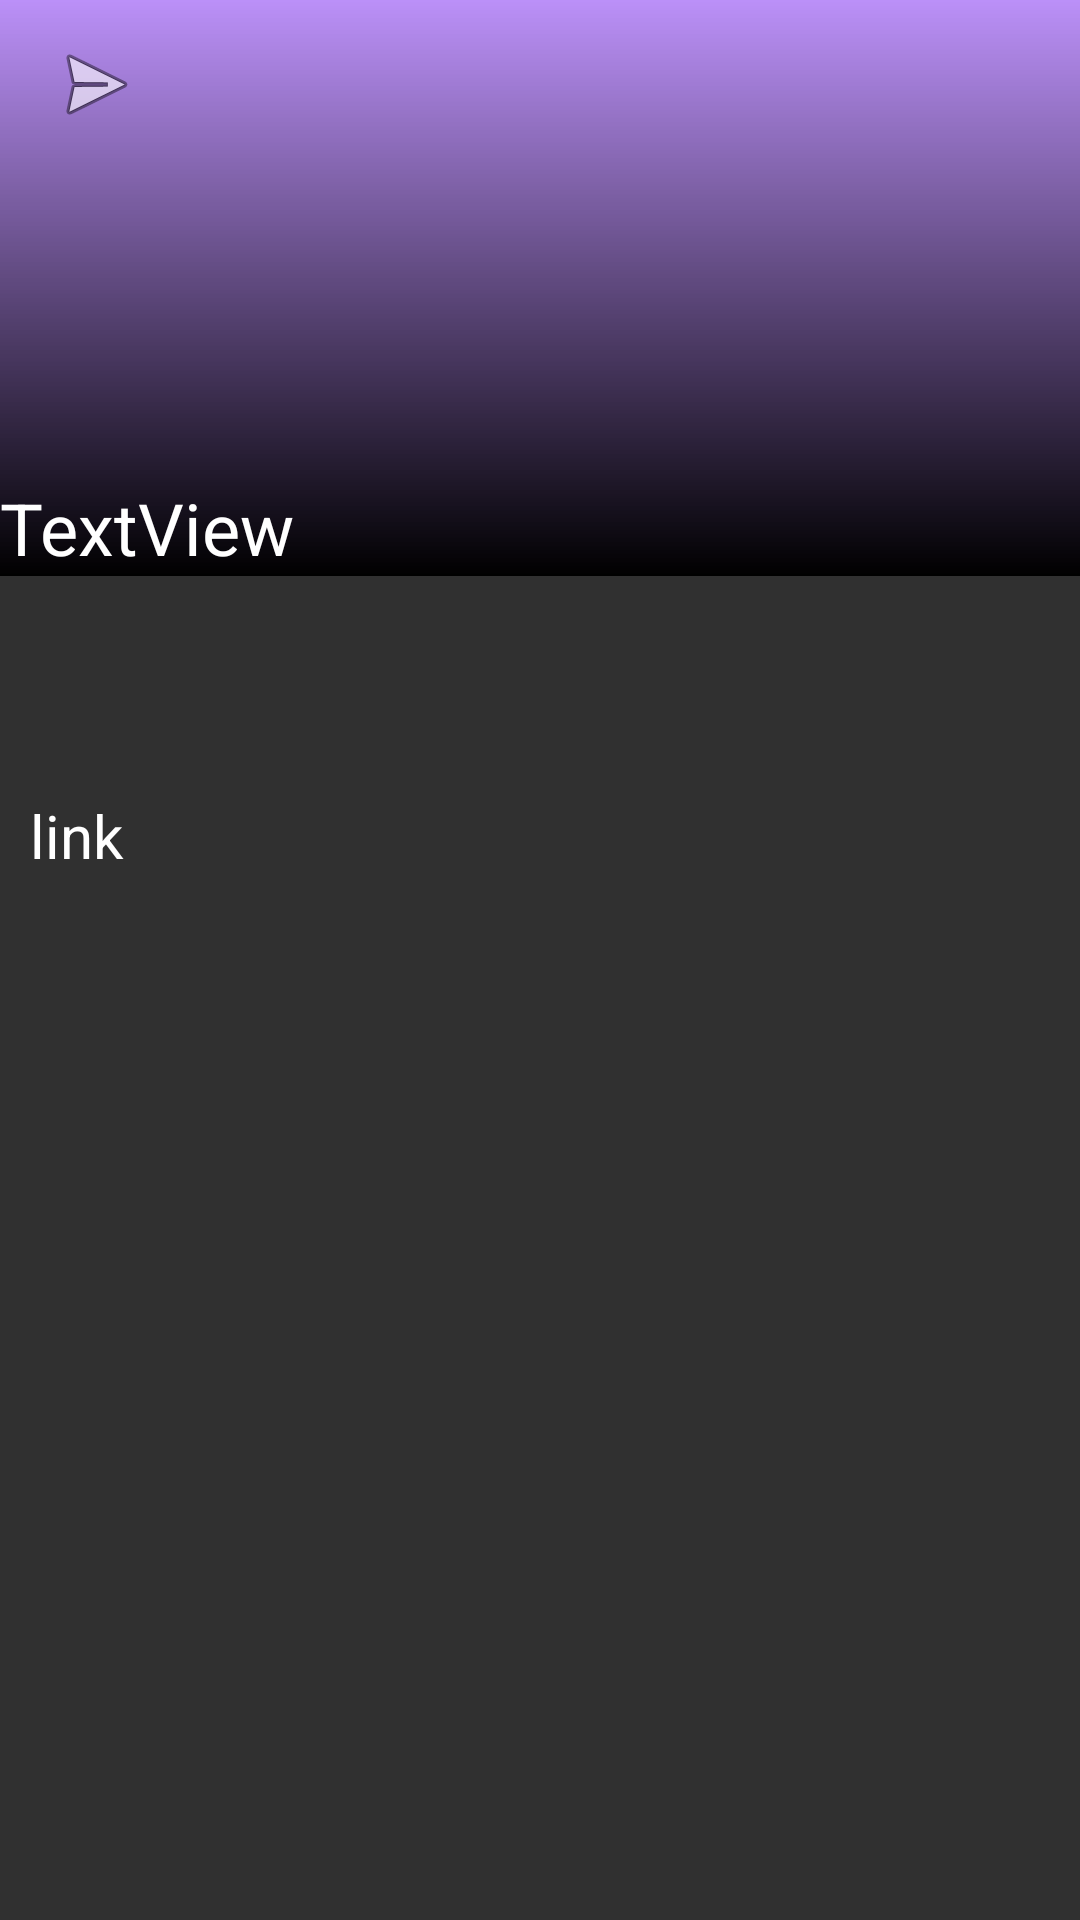

Here is an Android app screen rendered from its layout file. Give the layout XML and the strings, colors and styles it references.
<!-- AndroidManifest.xml: application theme Theme.KalkKolory -->
<!-- res/layout/activity_news.xml -->
<?xml version="1.0" encoding="utf-8"?>
<androidx.coordinatorlayout.widget.CoordinatorLayout xmlns:android="http://schemas.android.com/apk/res/android"
    xmlns:tools="http://schemas.android.com/tools"
    xmlns:app="http://schemas.android.com/apk/res-auto"


    android:layout_width="match_parent"
    android:layout_height="match_parent">

    <com.google.android.material.appbar.AppBarLayout
        android:id="@+id/appbar"
        android:outlineSpotShadowColor="@color/black"
        android:elevation="14dp"
        android:layout_height="192dp"
        android:layout_width="match_parent">

        <com.google.android.material.appbar.CollapsingToolbarLayout
            android:layout_width="match_parent"
            android:layout_height="match_parent"
            app:toolbarId="@+id/toolbarapp"
            android:elevation="10dp"
            app:layout_scrollFlags="scroll|exitUntilCollapsed"
            app:layout_scrollInterpolator="@android:anim/decelerate_interpolator"

            app:contentScrim="?attr/colorPrimary">


            <ImageView
                android:id="@+id/app_bar_image"
                android:layout_width="match_parent"
                android:layout_height="match_parent"
                app:layout_collapseMode="parallax"
                android:src="@drawable/ic_launcher_foreground"
                android:scaleType="centerCrop">
            </ImageView>
            <FrameLayout
                android:layout_width="match_parent"
                android:layout_height="match_parent"
                >
                <View
                    android:layout_width="match_parent"
                    android:layout_height="match_parent"
                    android:background="@drawable/custom_shadow">

                </View>
            </FrameLayout>

            <TextView
                android:id="@+id/textTitle"
                android:layout_width="match_parent"
                android:layout_height="wrap_content"
                android:layout_gravity="center_horizontal|bottom"
                android:maxLength="25"
                android:text="TextView"
                android:textColor="@color/white"
                android:textSize="24dp">

            </TextView>


            <androidx.appcompat.widget.Toolbar
                android:id="@+id/toolbar"
                android:layout_height="?attr/actionBarSize"
                android:layout_width="match_parent">
                <androidx.appcompat.widget.AppCompatImageView
                    android:id="@+id/sendDate"
                    android:layout_width="wrap_content"
                    android:layout_height="wrap_content"
                    android:background="@android:drawable/ic_menu_send"></androidx.appcompat.widget.AppCompatImageView>
            </androidx.appcompat.widget.Toolbar>

        </com.google.android.material.appbar.CollapsingToolbarLayout>
    </com.google.android.material.appbar.AppBarLayout>

    <androidx.core.widget.NestedScrollView
        android:layout_width="match_parent"
        android:layout_height="match_parent"


        app:layout_behavior="com.google.android.material.appbar.AppBarLayout$ScrollingViewBehavior">

        <RelativeLayout
            android:layout_width="match_parent"
            android:layout_height="match_parent"
            tools:context=".NewsActivity">

            <TextView
                android:id="@+id/descriptionNews"
                android:layout_width="match_parent"
                android:layout_height="wrap_content"
                android:layout_marginBottom="16dp"
                android:padding="10dp"
                android:text=""
                android:textColor="@color/white"
                android:lineSpacingExtra="4dp"
                android:textSize="20dp"
                app:layout_anchorGravity="top|center"
                tools:ignore="MissingConstraints">
            </TextView>

            <TextView
                android:id="@+id/link"
                android:layout_width="match_parent"
                android:layout_height="wrap_content"
                android:layout_below="@+id/descriptionNews"
                android:layout_marginBottom="16dp"
                android:lineSpacingExtra="4dp"
                android:padding="10dp"
                android:text="link"
                android:textColor="@color/design_default_color_on_primary"
                android:textSize="20dp"
                app:layout_anchorGravity="bottom|center"
                tools:ignore="MissingConstraints">

            </TextView>

        </RelativeLayout>

    </androidx.core.widget.NestedScrollView>

</androidx.coordinatorlayout.widget.CoordinatorLayout>
<!-- resources referenced by this layout -->
<resources>
  <!-- drawable custom_shadow (drawable) -->
  <?xml version="1.0" encoding="utf-8"?>
      <shape xmlns:android="http://schemas.android.com/apk/res/android" android:shape="rectangle">
          <gradient
              android:startColor="@android:color/black"
              android:endColor="#90FFFFFF"
              android:angle="90"/>
      </shape>
  <!-- drawable ic_launcher_foreground: png bitmap (mipmap-hdpi, 29885 bytes) -->
  <style name="Theme.KalkKolory" parent="Theme.AppCompat.NoActionBar">
          
          <item name="colorPrimary">@color/purple_500</item>
          <item name="colorPrimaryVariant">@color/purple_700</item>
          <item name="colorOnPrimary">@color/white</item>
          
          <item name="colorSecondary">@color/teal_200</item>
          <item name="colorSecondaryVariant">@color/teal_700</item>
          <item name="colorOnSecondary">@color/black</item>
          
          <item name="android:statusBarColor" tools:targetApi="l">?attr/colorPrimaryVariant</item>
          
      </style>
  <!-- not gathered from this repository: default colours our renderer supplied (Android Studio template values) -->
  <color name="purple_500">#FF6200EE</color>
  <color name="purple_700">#FF3700B3</color>
  <color name="teal_200">#FF03DAC5</color>
  <color name="teal_700">#FF018786</color>
  <color name="black">#FF000000</color>
  <color name="white">#FFFFFFFF</color>
</resources>
